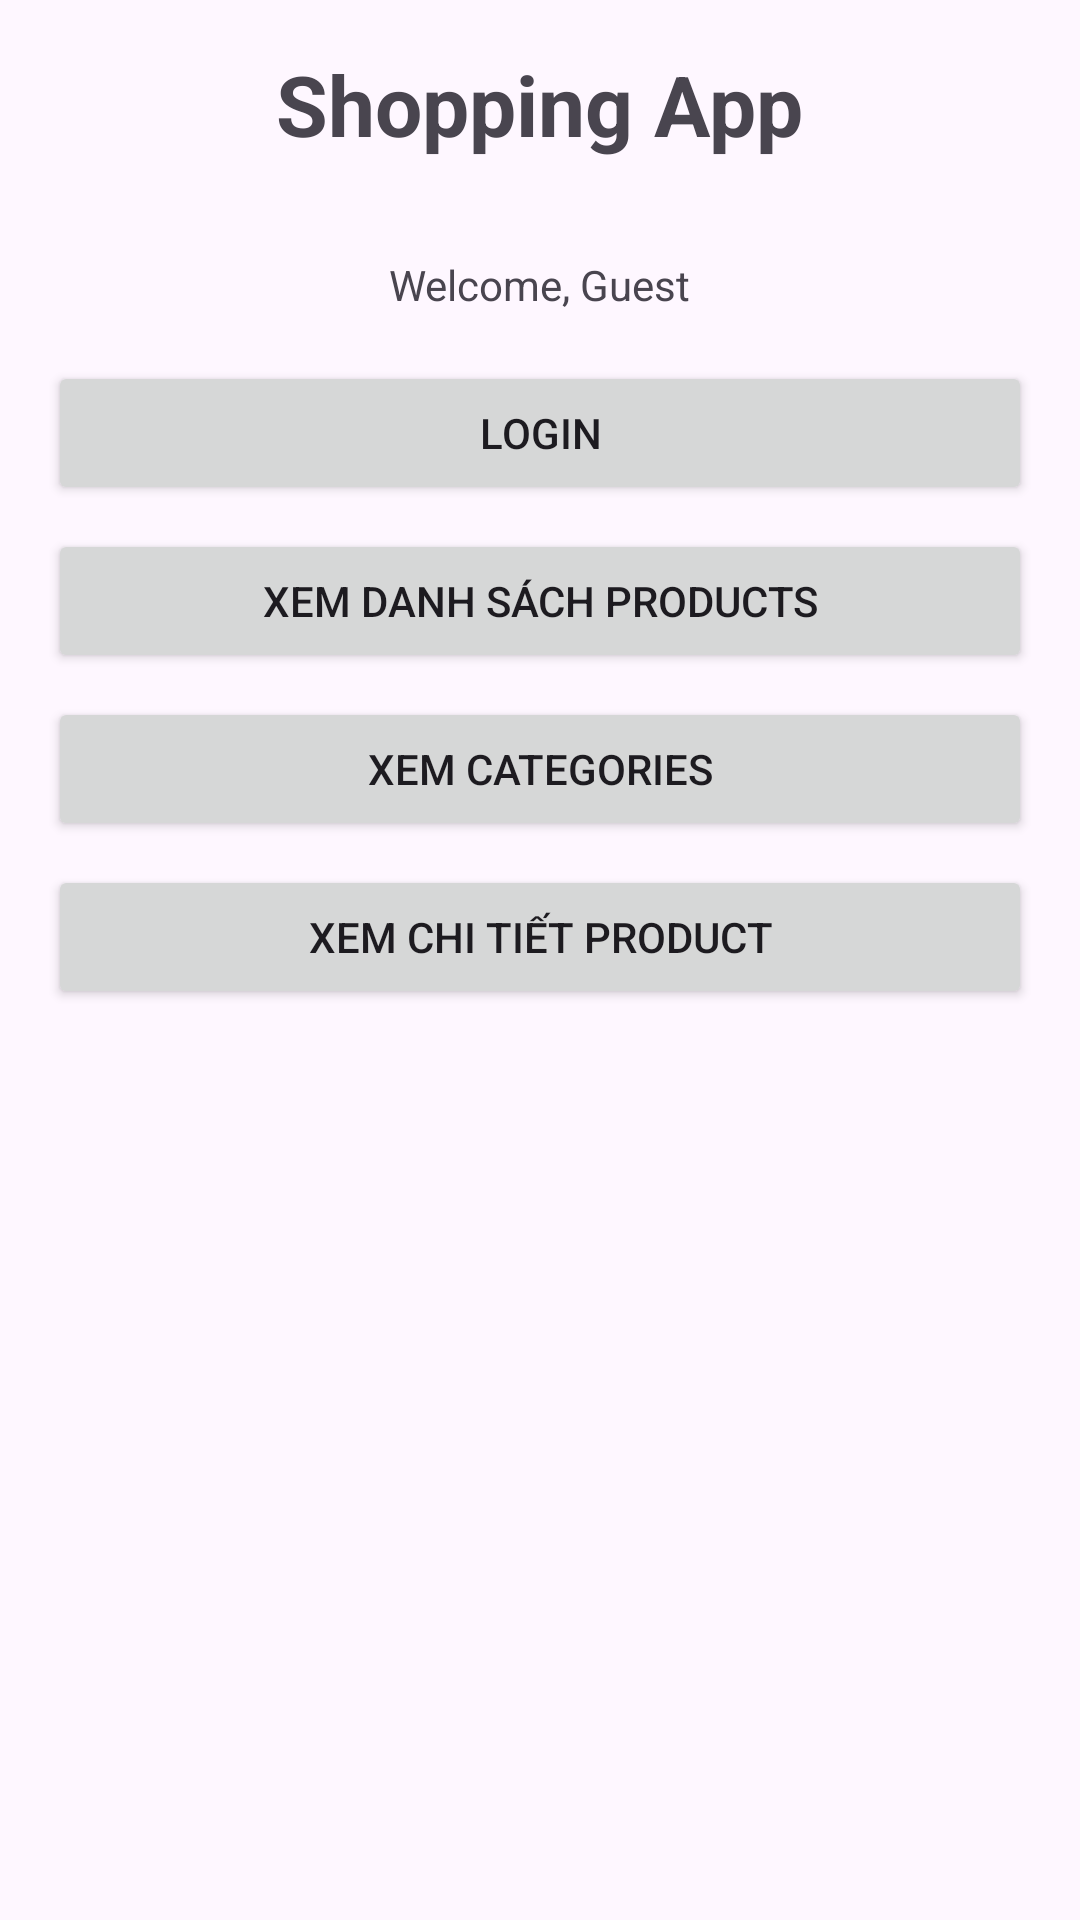

Write the Android layout XML for this screen, with the resource values it uses.
<!-- AndroidManifest.xml: application theme Theme.Nhom4_W2 -->
<!-- res/layout/activity_home_w92.xml -->
<?xml version="1.0" encoding="utf-8"?>
<LinearLayout xmlns:android="http://schemas.android.com/apk/res/android"
    android:layout_width="match_parent"
    android:layout_height="match_parent"
    android:orientation="vertical"
    android:padding="16dp"
    android:gravity="center_horizontal">

    <TextView
        android:layout_width="wrap_content"
        android:layout_height="wrap_content"
        android:text="Shopping App"
        android:textSize="28sp"
        android:textStyle="bold"
        android:layout_marginBottom="32dp"/>

    <TextView
        android:id="@+id/tvUserStatus"
        android:layout_width="wrap_content"
        android:layout_height="wrap_content"
        android:text="Welcome, Guest"
        android:layout_marginBottom="16dp"/>

    <Button
        android:id="@+id/btnGoToLogin"
        android:layout_width="match_parent"
        android:layout_height="wrap_content"
        android:text="Login"
        android:layout_marginBottom="8dp"/>

    <Button
        android:id="@+id/btnViewProducts"
        android:layout_width="match_parent"
        android:layout_height="wrap_content"
        android:text="Xem danh sách Products"
        android:layout_marginBottom="8dp"/>

    <Button
        android:id="@+id/btnViewCategories"
        android:layout_width="match_parent"
        android:layout_height="wrap_content"
        android:text="Xem Categories"
        android:layout_marginBottom="8dp"/>

    <Button
        android:id="@+id/btnViewDetailPlaceholder"
        android:layout_width="match_parent"
        android:layout_height="wrap_content"
        android:text="Xem chi tiết Product"
        android:layout_marginBottom="8dp"/>

</LinearLayout>
<!-- resources referenced by this layout -->
<resources>
  <style name="Theme.Nhom4_W2" parent="Base.Theme.Nhom4_W2" />
  <style name="Base.Theme.Nhom4_W2" parent="Theme.Material3.DayNight.NoActionBar">
          
          
      </style>
</resources>
